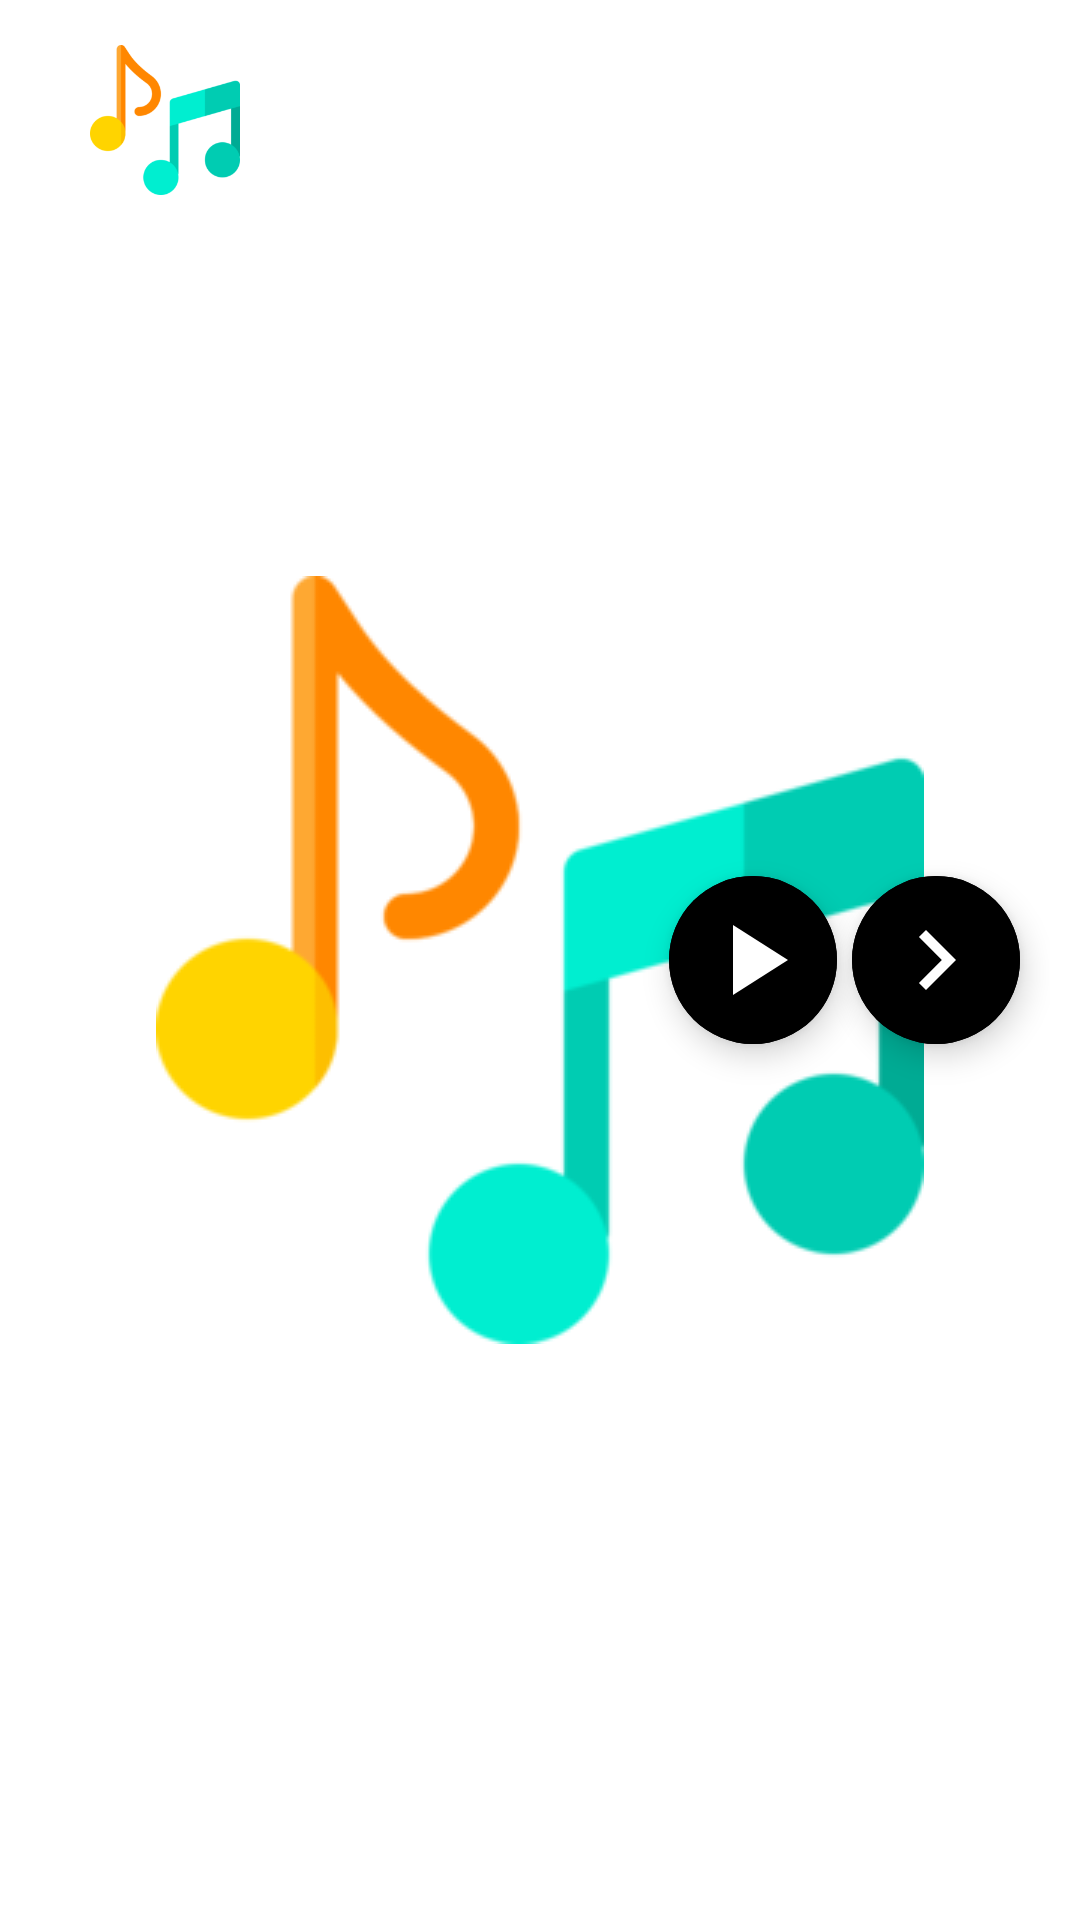

Write the Android layout XML for this screen, with the resource values it uses.
<!-- AndroidManifest.xml: application theme splash_screen -->
<!-- res/layout/fragment_now_playing.xml -->
<?xml version="1.0" encoding="utf-8"?>
<RelativeLayout xmlns:android="http://schemas.android.com/apk/res/android"
    xmlns:tools="http://schemas.android.com/tools"
    android:layout_width="match_parent"
    android:layout_height="wrap_content"
    xmlns:app="http://schemas.android.com/apk/res-auto"
    android:background="?attr/themeColor"
    tools:context=".NowPlaying"
    android:padding="10dp">

    <com.google.android.material.imageview.ShapeableImageView
        android:id="@+id/songImageNP"
        android:layout_width="70dp"
        android:layout_height="50dp"
        android:layout_marginHorizontal="10dp"
        android:layout_marginVertical="5dp"
        android:src="@drawable/music_player_icon"
        app:shapeAppearanceOverlay="@style/curved"
        tools:ignore="ImageContrastCheck" />

    <com.google.android.material.floatingactionbutton.ExtendedFloatingActionButton
        android:id="@+id/nextBtnNP"
        android:layout_width="wrap_content"
        android:layout_height="wrap_content"
        android:layout_alignParentEnd="true"
        app:icon="@drawable/next_icon"
        app:iconTint="@color/white"
        android:backgroundTint="?attr/themeColor"
        android:layout_centerVertical="true"
        android:contentDescription="@string/next_btn"
        app:iconSize="40dp"
        android:layout_marginEnd="10dp"
        tools:ignore="RelativeOverlap" />

    <com.google.android.material.floatingactionbutton.ExtendedFloatingActionButton
        android:id="@+id/playPauseBtnNP"
        android:layout_width="wrap_content"
        android:layout_height="wrap_content"
        app:icon="@drawable/play_icon"
        app:iconTint="@color/white"
        android:backgroundTint="?attr/themeColor"
        android:layout_centerVertical="true"
        android:layout_marginHorizontal="5dp"
        android:contentDescription="@string/pause_or_play_btn"
        app:iconSize="40dp"
        tools:ignore="RelativeOverlap"
        android:layout_toStartOf="@id/nextBtnNP"/>

    <TextView
        android:id="@+id/songNameNP"
        android:layout_width="wrap_content"
        android:layout_height="60dp"
        android:text="@string/song_name"
        android:textSize="18sp"
        android:textColor="@color/white"
        android:textStyle="bold"
        android:gravity="center"
        android:layout_toStartOf="@id/playPauseBtnNP"
        android:layout_toEndOf="@+id/songImageNP"
        android:ellipsize="marquee"
        android:marqueeRepeatLimit="marquee_forever"
        android:singleLine="true"/>

</RelativeLayout>
<!-- resources referenced by this layout -->
<resources>
  <color name="white">#FFFFFFFF</color>
  <!-- drawable music_player_icon: png bitmap (drawable, 11927 bytes) -->
  <!-- drawable next_icon (drawable) -->
  <vector android:autoMirrored="true" android:height="30dp"
      android:viewportHeight="24"
      android:viewportWidth="24" android:width="30dp" xmlns:android="http://schemas.android.com/apk/res/android">
      <path android:fillColor="@android:color/white" android:pathData="M10,6L8.59,7.41 13.17,12l-4.58,4.59L10,18l6,-6z"/>
  </vector>
  <!-- drawable play_icon (drawable) -->
  <vector android:autoMirrored="true" android:height="50dp"
      android:tint="#000000" android:viewportHeight="24"
      android:viewportWidth="24" android:width="50dp" xmlns:android="http://schemas.android.com/apk/res/android">
      <path android:fillColor="@android:color/white" android:pathData="M8,5v14l11,-7z"/>
  </vector>
  <string name="next_btn">Next</string>
  <string name="pause_or_play_btn">Pause or Play</string>
  <string name="song_name">Song Name</string>
  <style name="curved">
          <item name="cornerSize">15%</item>
      </style>
  <style name="splash_screen" parent="Theme.MaterialComponents.Light.NoActionBar">
          <item name="android:windowBackground">@drawable/splash_screen</item>
      </style>
  <!-- drawable splash_screen (drawable) -->
  <?xml version="1.0" encoding="utf-8"?>
  <layer-list xmlns:android="http://schemas.android.com/apk/res/android">
      <item android:drawable="@color/white" />
      <item android:drawable="@drawable/music_player_icon" android:gravity="center" />
  </layer-list>
</resources>
